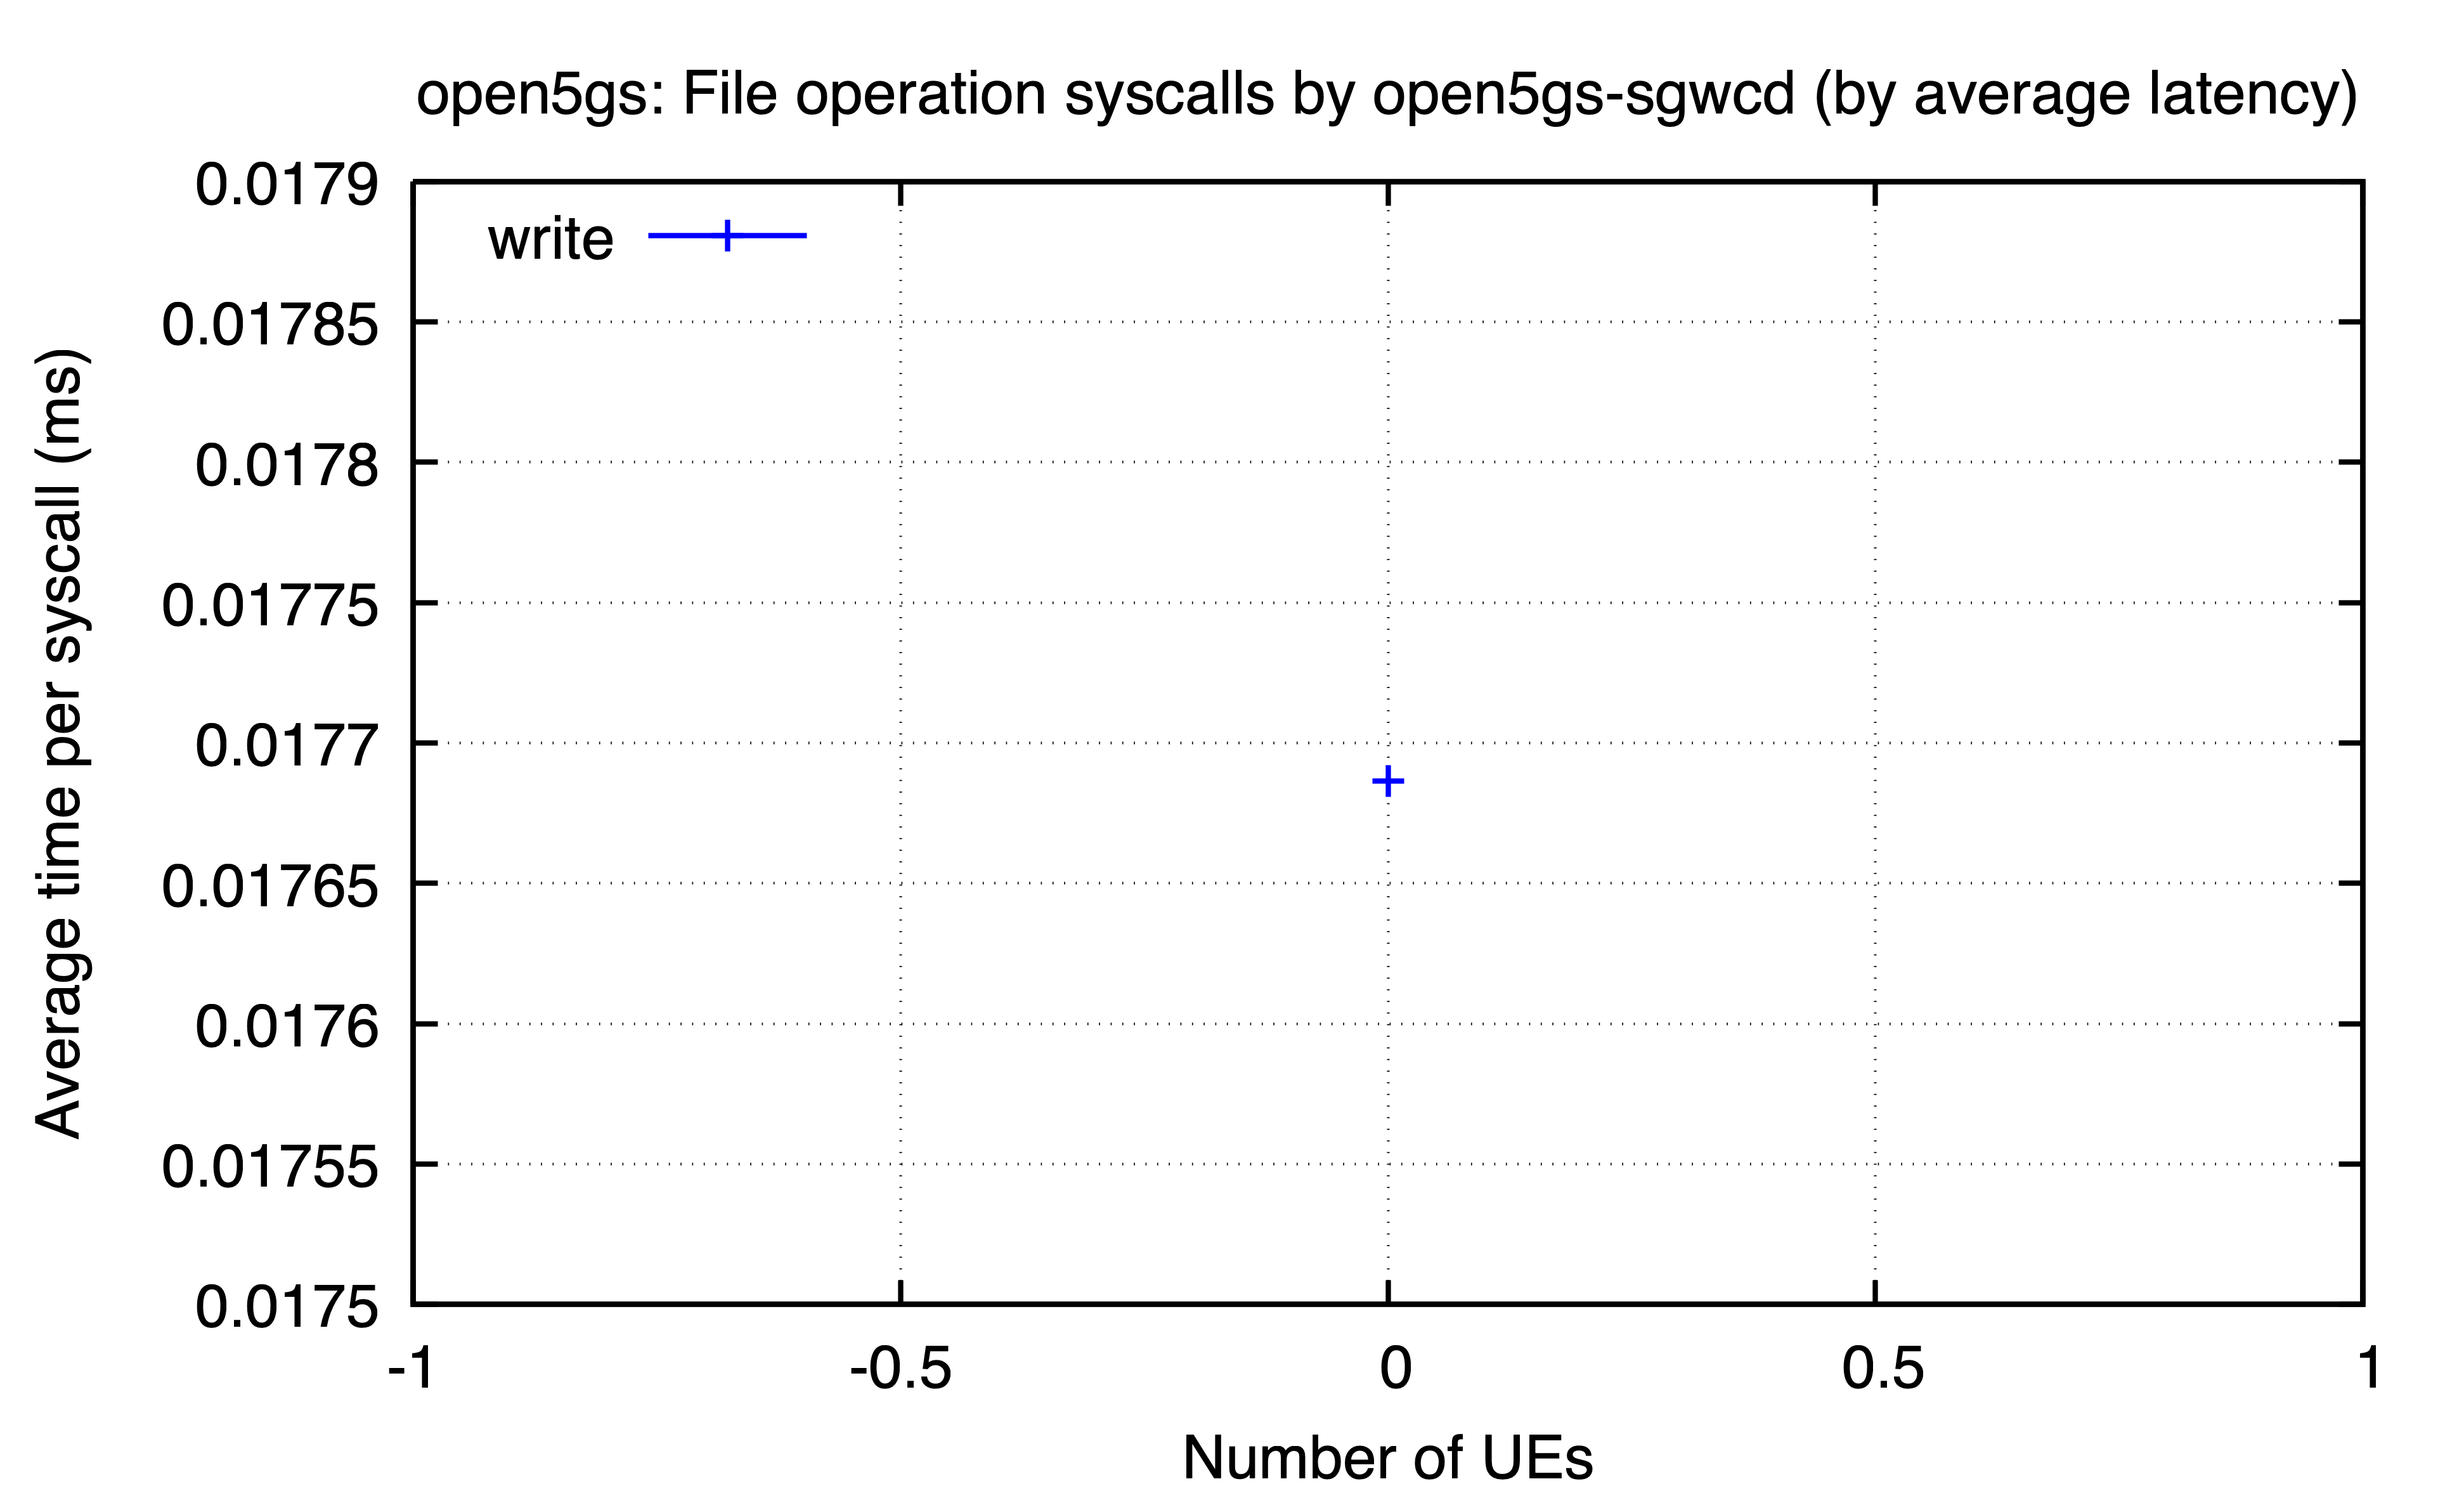

The data file committed next to this chart (first rows):
ues, write
0, 0.01769
